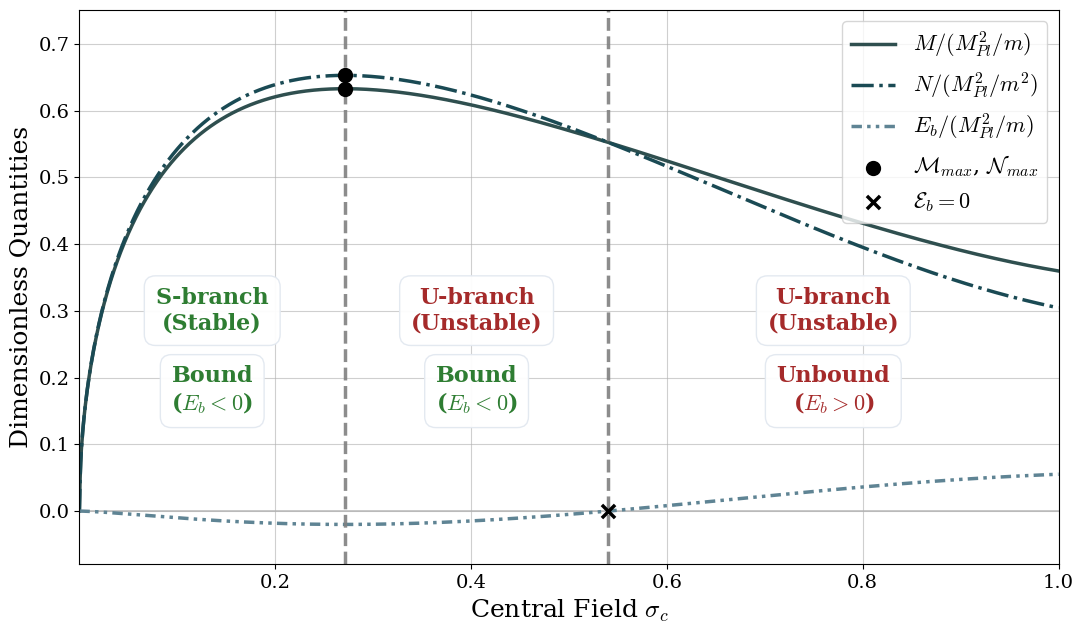

Write the Python code that produced this figure.
#%% Modules
import numpy as np
import matplotlib.pyplot as plt
from scipy.integrate import solve_bvp
from scipy.integrate import simpson
from tabulate import tabulate

plt.rcParams.update({
    "font.family": "serif",          # Tell Matplotlib to use a serif font family
    "font.serif": ["DejaVu Serif"],  # Force its built-in serif font (guaranteed to exist)
    "mathtext.fontset": "cm",        # Use Computer Modern (LaTeX font) for math expressions
    "font.size": 12,
    "axes.titlesize": 20,
    "axes.labelsize": 18,
    "xtick.labelsize": 14,
    "ytick.labelsize": 14,
    "legend.fontsize": 16,
    "figure.titlesize": 22
})

#%% Boson Star Mass-Curve Solver

#%%% Initialization
eps = 1e-5
accu = 1e-3
#%%%% System Parameters
Lambda = 0.0

sigma0_start = eps
sigma0_end   = 1.0  # Adjusted slightly; very high sigma_0 often requires shrinking x_max
points = 1501
sigma0_list = np.linspace(sigma0_start, sigma0_end, points)

# Fail safe
consecutive_fails = 0
max_fails = 5

#%%%% #A: Initial Setup
x_min = eps
x_max = 125.0
x_guess = np.linspace(x_min, x_max, 1000)

# Eigenfunction guesses
y_guess = np.zeros((4, x_guess.size))
y_guess[0] = np.ones_like(x_guess)                                                            # A
y_guess[1] = np.ones_like(x_guess)
width_guess = max(8.0, 1.0 / sigma0_start)                                                            # B
y_guess[2] = sigma0_start * np.exp(-(x_guess / width_guess)**2)                               # sigma
y_guess[3] = -2 * sigma0_start * (x_guess / width_guess**2) * np.exp(-(x_guess / width_guess)**2) # phi

# Eigenvalue guess
Omega_guess_val = np.sqrt(1.0 - sigma0_start**2)
Omega_guess = [Omega_guess_val]

#%%%% Storage Arrays
M_list = []
N_list = []
# Omega_list = []
valid_sigma0 = []
sigma0inf_off = []

#%%%% #1: Define the ODE System
def fun(x, y, p):
    Omega = p[0]
    A, B, sigma, phi = y[0], y[1], y[2], y[3]
    
    Omega2_B = (Omega**2) / B
    Lambda_term = (Lambda / 2) * sigma**4
    phi2_A = (phi**2) / A
    
    A_prime = (A * (1 - A) / x) + x * (A**2) * ((Omega2_B + 1) * sigma**2 + Lambda_term + phi2_A)
    B_prime = (B * (A - 1) / x) + x * A * B * ((Omega2_B - 1) * sigma**2 - Lambda_term + phi2_A)
    
    friction_term = (2 / x) + (B_prime / (2 * B)) - (A_prime / (2 * A))
    force_term = A * ((Omega2_B - 1) * sigma - Lambda * sigma**3)
    
    phi_prime = -friction_term * phi - force_term
    
    return np.vstack((A_prime, B_prime, phi, phi_prime))

#%%% Loop over range of central field values

for i, sigma_0 in enumerate(sigma0_list):
    
    #%%%% #2: Dynamic Boundary Conditions
    def bc(ya, yb, p):
        Omega = p[0]
        decay_rate = np.sqrt(np.maximum(1e-10, 1.0 - Omega**2))
        
        return np.array([
            ya[0] - 1.0,                 # A(0) = 1
            ya[2] - sigma_0,             # sigma(0) = current sigma_0
            ya[3] - 0.0,                 # phi(0) = 0
            # Standard Condition
            # yb[1] - 1.0,                 # B(inf) = 1 (Asymptotic flatness)
            # More accurate condition 
            yb[1] - 1.0/yb[0],
            # yb[0] * yb[1] - 1.0,       # A*B = 1 in vacuum (Exact Asymptotic flatness)
            yb[3] + decay_rate * yb[2]   # Robin BC for scalar field decay at inf
        ])
        
    #%%%% #3: Solve BVP
    res = solve_bvp(fun, bc, x_guess, y_guess, p=Omega_guess, tol=1e-5, max_nodes=50000)
    
    #%%%%% #3.1: Checking for success
    if res.success:
        #%%%%% #3.2: Checking for nodes
        sigma = res.y[2]
        nodes = np.sum((sigma[:-1] * sigma[1:]) < 0)
        
        if nodes==0:
            consecutive_fails = 0  # Reset on success
            #%%%%% #3.3: Checking for sufficient Accuracy for σ(∞) → 0
            err_sigma = abs(res.y[2, -1])
            if err_sigma > accu:
                sigma0inf_off.append([
                    i, 
                    sigma_0, 
                    f"{err_sigma:.2e}"
                ])
                
            #%%%%% #4: Extracting the Data

            M = (res.x[-1]/2) * (1 - 1/res.y[0, -1])
            integrand = (res.x**2) * np.sqrt(res.y[0] / res.y[1]) * res.p[0] * (res.y[2]**2)
            N = simpson(integrand, x=res.x)
            
            M_list.append(M)
            N_list.append(N)
            # Omega_list.append(res.p[0])
            valid_sigma0.append(sigma_0)
            
            #%%%%% #B: Update guesses from solution for the next iteration
            x_guess = res.x
            y_guess = res.y
            Omega_guess = res.p
            
            # Print progress every points/10 steps
            if i % (points//10) == 0:
                print(f"Step {i+1:3d}/{points} | sigma_0: {sigma_0:.3f} | Mass M: {M:.4f} | Omega: {res.p[0]:.4f}")
        else:
            print(f"\nExcited state at index {i}, sigma_0 = {sigma_0:.4f}")
            consecutive_fails += 1
            
            if consecutive_fails >= max_fails:
                print("Too many consecutive failures. Halting sweep.")
                break
    else:
        print(f"\nSolver broke at index {i}, sigma_0 = {sigma_0:.4f}")
        print(res.message)
        consecutive_fails += 1
        
        if consecutive_fails >= max_fails:
            print("Too many consecutive failures. Halting sweep.")
            break

# Turning into NumPy arrays for better handling
M_list = np.array(M_list)
N_list = np.array(N_list)
valid_sigma0 = np.array(valid_sigma0)

# Binding Energy
Eb_list = M_list - N_list

#%%% #5: Plotting Results

# Using a standard clean layout without squishing the plot
plt.figure(figsize=(11, 6.5))

# --- 1. Refined Color Palette ---
color_m = '#2F4F4F'   # Dark Slate Gray
color_n = '#1A4A54'   # Deep Teal/Slate Blue
color_be = '#5F8494'  # Light Cadet Blue

# --- 2. Continuous Curves ---
plt.plot(valid_sigma0, M_list, color=color_m, lw=2.5, 
         label=r'$M / (M_{Pl}^2 / m)$')
plt.plot(valid_sigma0, N_list, color=color_n, ls='-.', lw=2.5, 
         label=r'$N / (M_{Pl}^2 / m^2)$')

custom_ddd = (0, (3, 1.5, 1, 1.5, 1, 1.5))
plt.plot(valid_sigma0, Eb_list, color=color_be, lw=2.5, ls=custom_ddd, 
         label=r'$E_b / (M_{Pl}^2 / m)$')

# Zero energy baseline
plt.axhline(0, color='gray', linewidth=1.2, alpha=0.5, zorder=1)

# --- 3. Critical Points Detection & Visual Anchors ---
dyn_crit = M_list.argmax()
energ_crit = np.abs(Eb_list[dyn_crit:]).argmin() + dyn_crit

# Soft vertical guide lines to anchor the critical points
plt.axvline(x=valid_sigma0[dyn_crit], color='gray', ls='--', lw=2.5, alpha=0.9, zorder=2)
plt.axvline(x=valid_sigma0[energ_crit], color='gray', ls='--', lw=2.5, alpha=0.9, zorder=2)

# --- 4. Mid-Region Text Annotations ---
# Calculate precise horizontal midpoints for all THREE regions
x_reg1 = (sigma0_start + valid_sigma0[dyn_crit]) / 2
x_reg2 = (valid_sigma0[dyn_crit] + valid_sigma0[energ_crit]) / 2
x_reg3 = (valid_sigma0[energ_crit] + sigma0_end) / 2

# Precise vertical positioning based on your ylim limits
y_top = max(M_list.max(), N_list.max()) * 0.46
y_bottom = y_top - 0.12

# Text box edge & background styles
bbox_style = dict(boxstyle="round,pad=0.5", fc="white", ec="#E2E8F0", alpha=0.95, lw=1)

# Color accents for physical states
color_stable = '#2E7D32'    # Deep Professional Green
color_unstable = '#A52A2A'  # Muted Dark Crimson Red

# Top Labels: Perturbation Stability (S-branch vs U-branch)
plt.text(x_reg1, y_top, "S-branch\n(Stable)", color=color_stable, 
         fontsize=16, fontweight='bold', ha='center', va='center', bbox=bbox_style)
plt.text(x_reg2, y_top, "U-branch\n(Unstable)", color=color_unstable, 
         fontsize=16, fontweight='bold', ha='center', va='center', bbox=bbox_style)
plt.text(x_reg3, y_top, "U-branch\n(Unstable)", color=color_unstable, 
         fontsize=16, fontweight='bold', ha='center', va='center', bbox=bbox_style)

# Bottom Labels: Binding Energy States (Bounded vs Unbounded)
plt.text(x_reg1, y_bottom, "Bound\n($E_b < 0$)", color=color_stable, 
         fontsize=16, fontweight='bold', ha='center', va='center', bbox=bbox_style)
plt.text(x_reg2, y_bottom, "Bound\n($E_b < 0$)", color=color_stable, 
         fontsize=16, fontweight='bold', ha='center', va='center', bbox=bbox_style)
plt.text(x_reg3, y_bottom, "Unbound\n($E_b > 0$)", color=color_unstable, 
         fontsize=16, fontweight='bold', ha='center', va='center', bbox=bbox_style)

# --- 5. High-Contrast Markers ---
# 'o' for Max Mass with a sharp white edge to stand out over lines
plt.scatter(valid_sigma0[dyn_crit], M_list[dyn_crit], color='black', marker='o', 
            s=90, zorder=6, linewidths=1.5, label='$\mathcal{{M}}_{max}$, $\mathcal{{N}}_{max}$')
plt.scatter(valid_sigma0[dyn_crit], N_list[dyn_crit], color='black', marker='o', 
            s=90, zorder=6, linewidths=1.5)

# 'x' for Zero Binding Energy
plt.scatter(valid_sigma0[energ_crit], Eb_list[energ_crit], color='black', marker='x', 
            s=90, zorder=6, linewidths=2.5, label='$\mathcal{E}_b=0$')

# --- 6. Clean Formatting & Consolidated Legend ---
plt.xlabel("Central Field $\sigma_c$")
plt.ylabel("Dimensionless Quantities")
plt.xlim(sigma0_start, sigma0_end)
plt.ylim(Eb_list.min() * 4, max(M_list.max(), N_list.max()) * 1.15)

# Unified clean internal legend
plt.legend(loc='upper right')

# Soft grid lines so they don't fight with text boxes
plt.grid(alpha=0.6)
plt.tight_layout()
plt.show()

#%%% #6: Accuracy Report
headers = ["Index", "σ0 Value", "σ(inf) Error"]
print("\n--- Accuracy Report (Values > accu) ---")
if sigma0inf_off:
    print(tabulate(sigma0inf_off, headers=headers, tablefmt='fancygrid'))
else:
    print("All final values within accuracy limits at infinity!")
#%%% #6: Accuracy Report
headers = ["Index", "σ0 Value", "σ(inf) Error"]
print("\n--- Accuracy Report (Values > accu) ---")
if sigma0inf_off:
    print(tabulate(sigma0inf_off, headers=headers, tablefmt='fancygrid'))
else:
    print("All final values within accuracy limits at infinity!")
